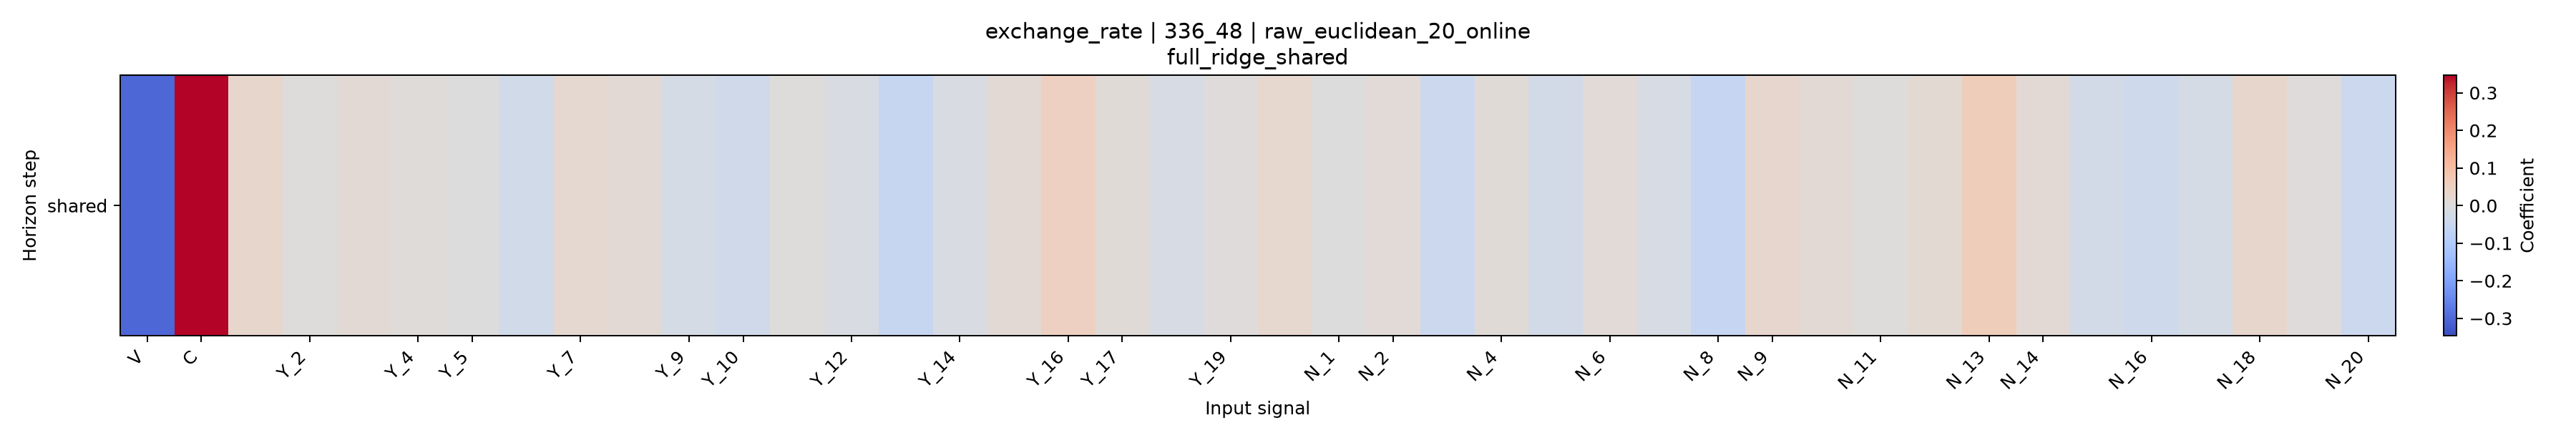

Data behind this chart, as committed beside it:
horizon, V, C, Y_1, Y_2, Y_3, Y_4, Y_5, Y_6, Y_7, Y_8, Y_9, Y_10, Y_11, Y_12, Y_13, Y_14, Y_15, Y_16, Y_17, Y_18, Y_19, Y_20, N_1
shared, -0.3031, 0.3469, 0.03041, 0.0003726, 0.0141, 0.007885, -0.001479, -0.03236, 0.02431, 0.01369, -0.02004, -0.03465, 0.002017, -0.01345, -0.05513, -0.0121, 0.01482, 0.05008, 0.009946, -0.01737, 0.003591, 0.02647, -0.0007729
